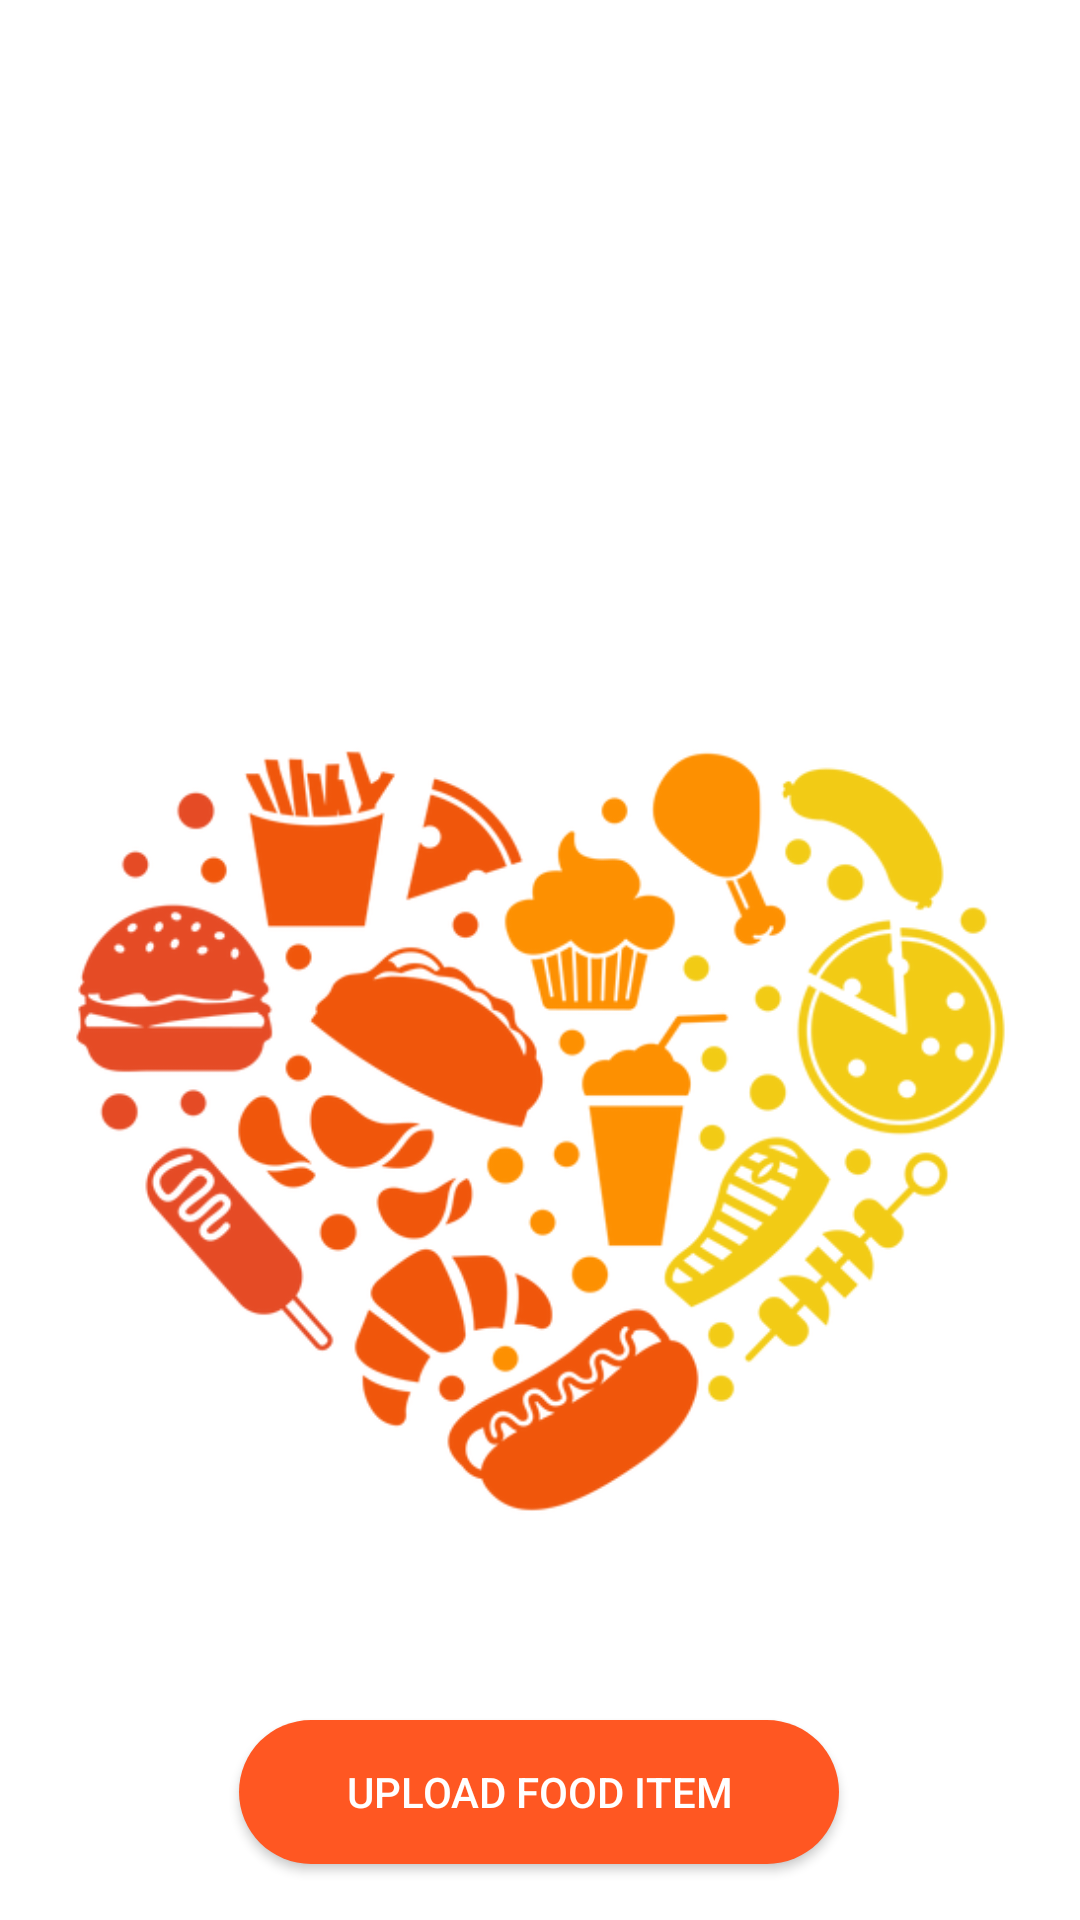

Write the Android layout XML for this screen, with the resource values it uses.
<!-- AndroidManifest.xml: application theme Theme.CollegeCanteen -->
<!-- res/layout/fragment_owner_profile.xml -->
<?xml version="1.0" encoding="utf-8"?>
<androidx.constraintlayout.widget.ConstraintLayout xmlns:android="http://schemas.android.com/apk/res/android"
    xmlns:app="http://schemas.android.com/apk/res-auto"
    xmlns:tools="http://schemas.android.com/tools"
    android:id="@+id/back1"
    android:layout_width="match_parent"
    android:layout_height="match_parent"
    android:background="@drawable/strpg18">

    <ImageView
        android:id="@+id/foodheart"
        android:layout_width="337dp"
        android:layout_height="378dp"
        android:layout_marginTop="188dp"
        app:layout_constraintEnd_toEndOf="parent"
        app:layout_constraintStart_toStartOf="parent"
        app:layout_constraintTop_toTopOf="parent"
        app:srcCompat="@drawable/foodimage1" />

    <Button
        android:id="@+id/post_dish"
        android:layout_width="200dp"
        android:layout_height="48dp"
        android:layout_gravity="center"
        android:background="@drawable/orangebtn"
        android:foregroundGravity="center"
        android:text="Upload Food item"
        android:textColor="@color/white"
        app:layout_constraintBottom_toBottomOf="parent"
        app:layout_constraintEnd_toEndOf="parent"
        app:layout_constraintHorizontal_bias="0.497"
        app:layout_constraintStart_toStartOf="parent"
        app:layout_constraintTop_toBottomOf="@+id/foodheart"
        app:layout_constraintVertical_bias="0.28" />

</androidx.constraintlayout.widget.ConstraintLayout>
<!-- resources referenced by this layout -->
<resources>
  <color name="white">#FFFFFFFF</color>
  <!-- drawable foodimage1: png bitmap (drawable, 105589 bytes) -->
  <!-- drawable orangebtn (drawable) -->
  <?xml version="1.0" encoding="utf-8"?>
  <shape xmlns:android="http://schemas.android.com/apk/res/android">
      <solid android:color="#FF5722"/>
      <corners android:radius="50dp"/>
  </shape>
  <style name="Theme.CollegeCanteen" parent="Theme.MaterialComponents.DayNight.DarkActionBar">
          
          <item name="colorPrimaryVariant">@color/Pink</item>
          <item name="colorOnPrimary">@color/white</item>
          
          <item name="colorSecondary">@color/teal_200</item>
          <item name="colorSecondaryVariant">@color/teal_700</item>
          <item name="colorOnSecondary">@color/black</item>
          
          <item name="android:statusBarColor" tools:targetApi="21">?attr/colorPrimaryVariant</item>
          
          <item name="colorPrimary">#E14B7A</item>
          <item name="colorPrimaryDark">@color/Black</item>
          <item name="colorAccent">@color/darkgray</item>
  
      </style>
  <color name="Pink">#E14B7A</color>
  <color name="teal_200">#FF03DAC5</color>
  <color name="teal_700">#FF018786</color>
  <color name="black">#FF000000</color>
  <color name="Black">#000000</color>
  <color name="darkgray">#B2000000</color>
</resources>
